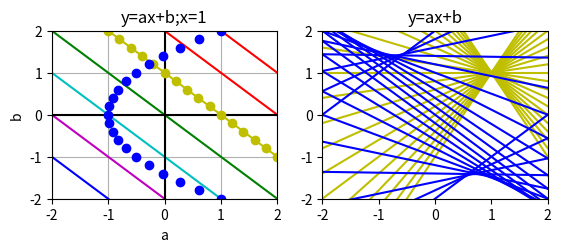

Here is the Python script that generated this plot:
import numpy as np
import matplotlib.pyplot as plt

A = np.linspace(-2, 2)
B3 = 3-A
B2 = 2-A
B1 = 1-A
B0 = -A
B_3 = -3-A
B_2 = -2-A
B_1 = -1-A
d0 = A*0
d1 = A
    
plt.subplot(2,2,1)
plt.plot(A, B3, 'r-')
plt.plot(A, B2, 'r-')
plt.plot(A, B1, 'y-')
plt.plot(A, B0, 'g-')
plt.plot(A, B_3, 'b-')
plt.plot(A, B_2, 'm-')
plt.plot(A, B_1, 'c-')
plt.plot(A, d0, 'k-')
plt.plot(d0, A, 'k-')
plt.ylabel("b")
plt.xlabel("a")
plt.grid()
plt.axis([-2, 2, -2, 2])
plt.title("y=ax+b;x=1")
a1=-2
while a1<=2 :
    b1=1-a1
    plt.plot(a1,b1,'yo')
    a1=a1+0.2
b2=-2
while b2<=2 :
    a2=(b2**2)/2-1
    plt.plot(a2,b2,'bo')
    b2=b2+0.2
plt.show()

plt.subplot(2,2,2)
a1=-2
while a1<=2 :
    b1=1-a1
    x1= np.linspace(-2,2)
    y1= a1*x1+b1
    plt.plot(x1,y1,'y-')
    a1=a1+0.2
b2=-2
while b2<=2 :
    a2=(b2**2)/2-1
    x2= np.linspace(-2,2)
    y2= a2*x2+b2
    plt.plot(x2,y2,'b-')
    b2=b2+0.2
plt.axis([-2, 2, -2, 2])
plt.title("y=ax+b")
plt.show()




